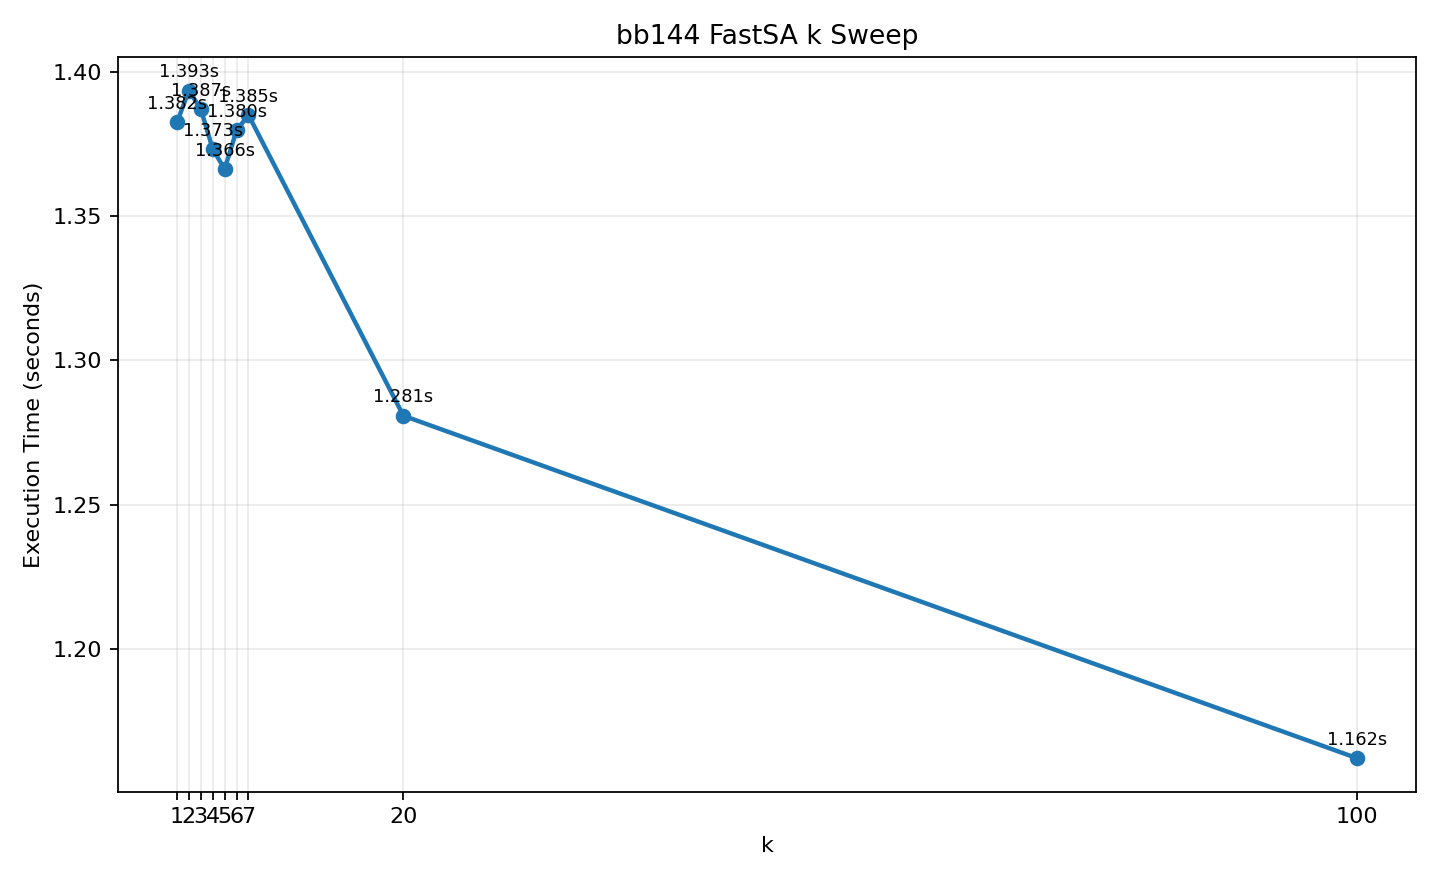

The file beside this chart, header and first rows:
k, final_time_seconds
1, 1.382
2, 1.393
3, 1.387
4, 1.373
5, 1.366
6, 1.38
7, 1.385
20, 1.281
100, 1.162
